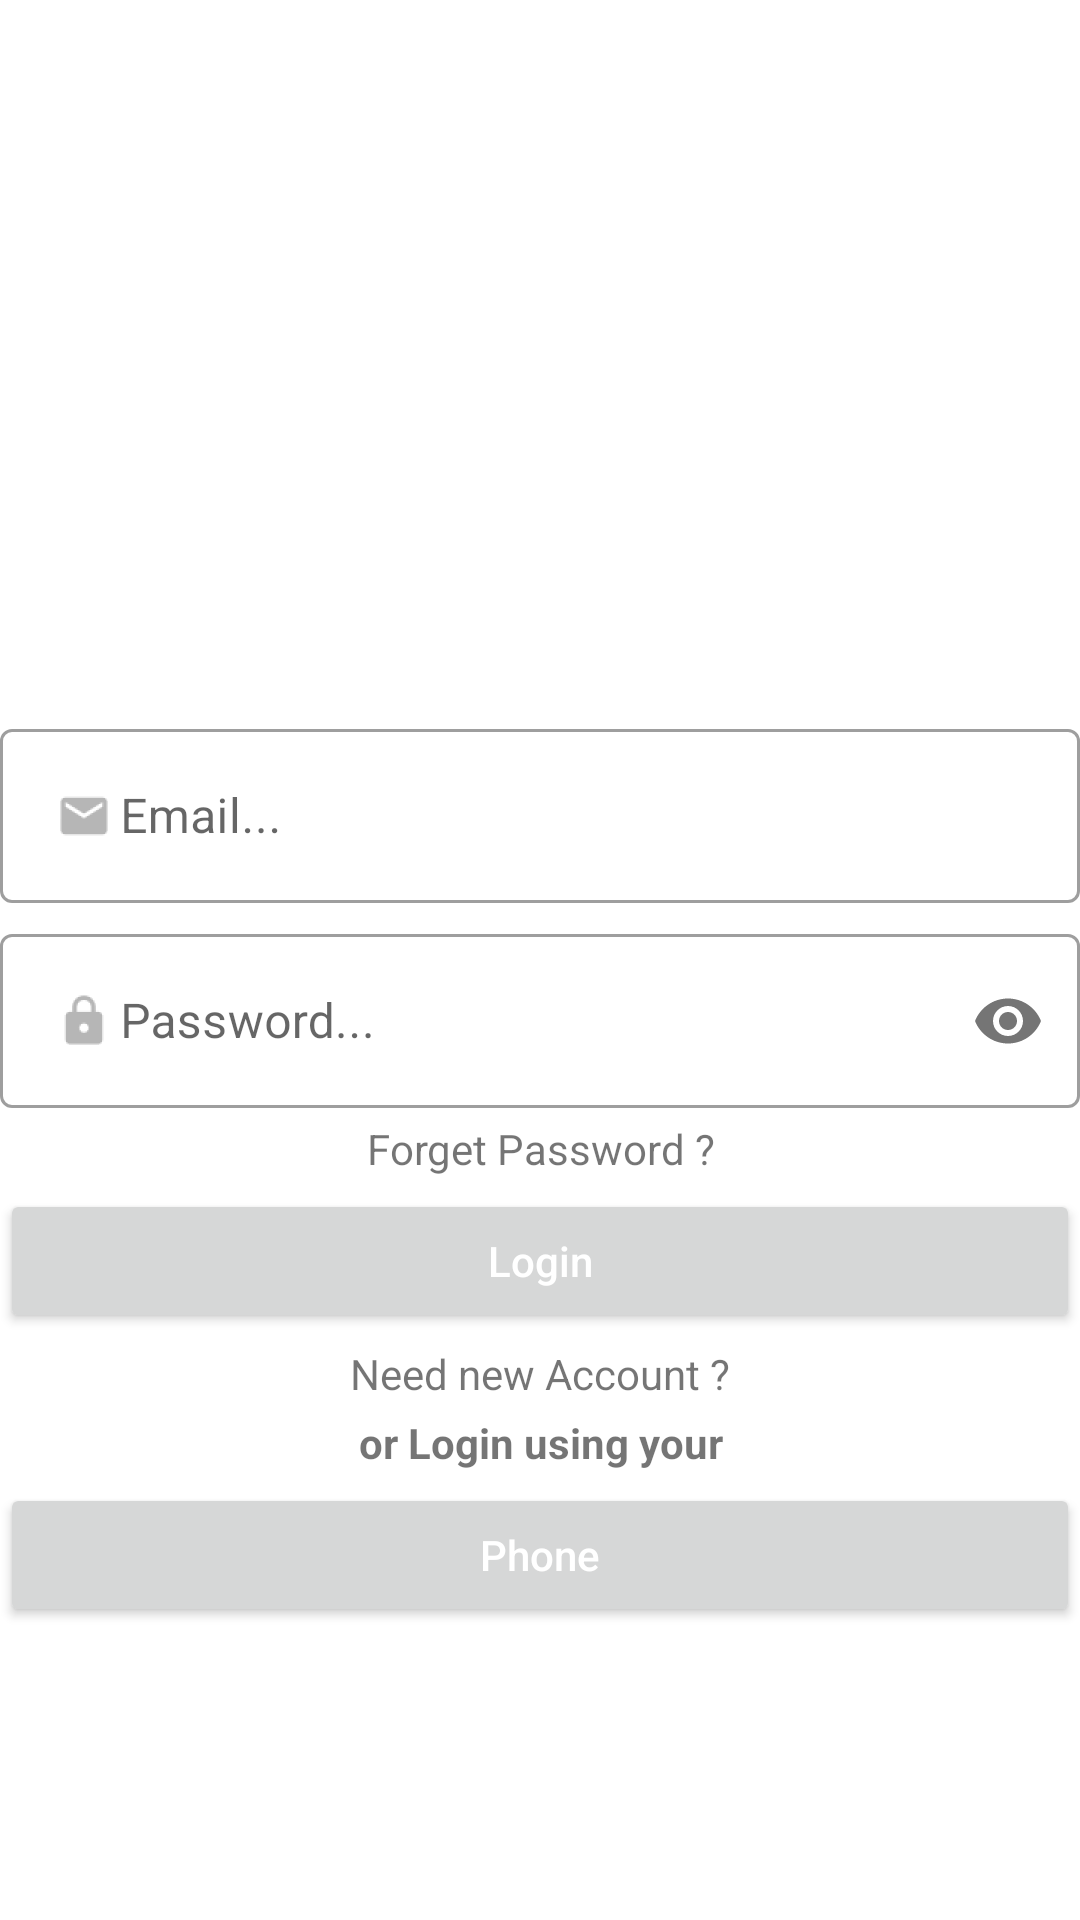

The Android layout XML behind this screen, and the referenced resources:
<!-- AndroidManifest.xml: application theme AppTheme -->
<!-- res/layout/activity_login.xml -->
<?xml version="1.0" encoding="utf-8"?>
<LinearLayout
    xmlns:android="http://schemas.android.com/apk/res/android"
    xmlns:app="http://schemas.android.com/apk/res-auto"
    xmlns:tools="http://schemas.android.com/tools"
    android:layout_width="match_parent"
    android:layout_height="match_parent"
    tools:context=".LoginActivity"
    android:layout_marginHorizontal="15dp"
    android:orientation="vertical"
    android:gravity="center">

    <ImageView
        android:id="@+id/login_image"
        android:layout_width="match_parent"
        android:layout_height="140dp"
        android:src="@drawable/login_photo"
        android:scaleType="fitCenter" />

    <com.google.android.material.textfield.TextInputLayout
        style="@style/Widget.MaterialComponents.TextInputLayout.OutlinedBox"
        android:layout_width="match_parent"
        android:layout_height="wrap_content">

            <EditText
                android:id="@+id/login_email"
                android:layout_width="match_parent"
                android:layout_height="wrap_content"
                android:hint="Email..."
                android:inputType="textEmailAddress"
                android:drawableStart="@drawable/email" />

    </com.google.android.material.textfield.TextInputLayout>

    <com.google.android.material.textfield.TextInputLayout
        style="@style/Widget.MaterialComponents.TextInputLayout.OutlinedBox"
        android:layout_width="match_parent"
        android:layout_height="wrap_content"
        android:layout_marginTop="5dp"
        app:passwordToggleEnabled="true">

            <EditText
                android:id="@+id/login_password"
                android:layout_width="match_parent"
                android:layout_height="wrap_content"
                android:layout_below="@+id/login_email"
                android:hint="Password..."
                android:inputType="textPassword"
                android:drawableStart="@drawable/password" />

    </com.google.android.material.textfield.TextInputLayout>

    <TextView
        android:id="@+id/forget_password_link"
        android:layout_width="match_parent"
        android:layout_height="wrap_content"
        android:text="Forget Password ?"
        android:layout_marginTop="4dp"
        android:gravity="center"/>

    <Button
        android:id="@+id/login_button"
        android:layout_width="match_parent"
        android:layout_height="wrap_content"
        android:layout_marginTop="4dp"
        android:text="Login"
        android:textAllCaps="false"
        android:textColor="@android:color/background_light" />

    <TextView
        android:id="@+id/need_new_account_link"
        android:layout_width="match_parent"
        android:layout_height="wrap_content"
        android:text="Need new Account ?"
        android:layout_marginTop="4dp"
        android:textAlignment="center" />

    <TextView
        android:id="@+id/login_using"
        android:layout_width="match_parent"
        android:layout_height="wrap_content"
        android:text="or Login using your"
        android:layout_marginTop="4dp"
        android:textAlignment="center"
        android:textStyle="bold" />

    <Button
        android:id="@+id/phone_login_button"
        android:layout_width="match_parent"
        android:layout_height="wrap_content"
        android:layout_marginTop="4dp"
        android:text="Phone"
        android:textAllCaps="false"
        android:textColor="@android:color/background_light"
        android:drawableStart="@drawable/phone" />

</LinearLayout>
<!-- resources referenced by this layout -->
<resources>
  <!-- drawable email: png bitmap (drawable-hdpi, 433 bytes) -->
  <!-- drawable password: png bitmap (drawable-hdpi, 449 bytes) -->
  <style name="AppTheme" parent="Theme.MaterialComponents.Light.NoActionBar">
          
          <item name="colorPrimary">@color/colorPrimary</item>
          <item name="colorPrimaryDark">@color/colorPrimaryDark</item>
          <item name="colorAccent">@color/colorAccent</item>
      </style>
  <color name="colorPrimary">#07CEEB</color>
  <color name="colorPrimaryDark">#07ACEF</color>
  <color name="colorAccent">#E6E6E6</color>
</resources>
